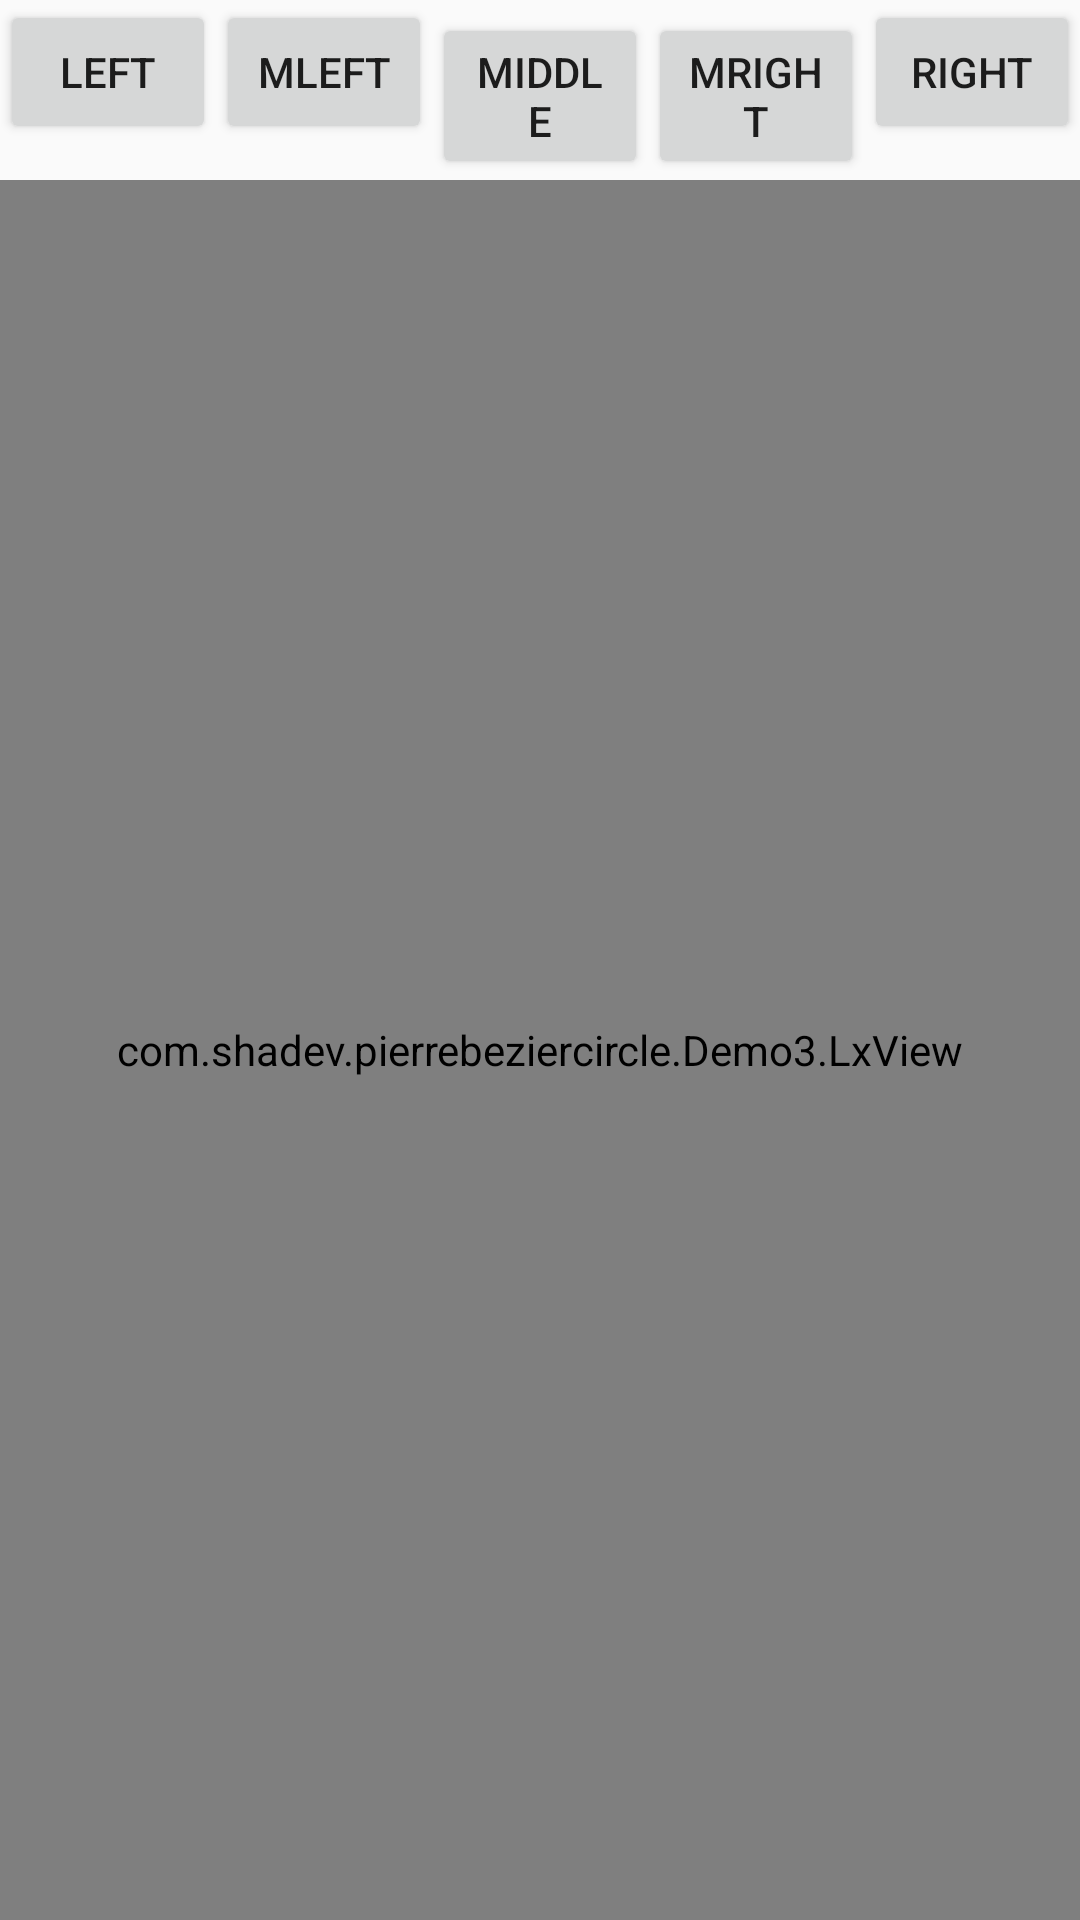

Layout XML and referenced resources for this Android screen:
<!-- AndroidManifest.xml: application theme AppTheme -->
<!-- res/layout/activity_main3.xml -->
<LinearLayout xmlns:android="http://schemas.android.com/apk/res/android"
    android:layout_width="match_parent"
    android:layout_height="match_parent"
    android:orientation="vertical">

    <LinearLayout
        android:layout_width="match_parent"
        android:layout_height="60dp"
        android:orientation="horizontal">

        <Button
            android:layout_width="0dp"
            android:layout_height="wrap_content"
            android:layout_weight="1"
            android:onClick="left"
            android:text="left" />

        <Button
            android:layout_width="0dp"
            android:layout_height="wrap_content"
            android:layout_weight="1"
            android:onClick="mleft"
            android:text="mleft" />

        <Button
            android:layout_width="0dp"
            android:layout_height="wrap_content"
            android:layout_weight="1"
            android:onClick="middle"
            android:text="middle" />

        <Button
            android:layout_width="0dp"
            android:layout_height="wrap_content"
            android:layout_weight="1"
            android:onClick="mright"
            android:text="mright" />

        <Button
            android:layout_width="0dp"
            android:layout_height="wrap_content"
            android:layout_weight="1"
            android:onClick="right"
            android:text="right" />
    </LinearLayout>


    <LinearLayout
        android:layout_width="match_parent"
        android:layout_height="match_parent">

        <com.shadev.pierrebeziercircle.Demo3.LxView
            android:id="@+id/mLxView"
            android:layout_width="match_parent"
            android:layout_height="match_parent"/>


    </LinearLayout>

</LinearLayout>
<!-- resources referenced by this layout -->
<resources>
  <style name="AppTheme" parent="Theme.AppCompat.Light.DarkActionBar">
          
      </style>
</resources>
